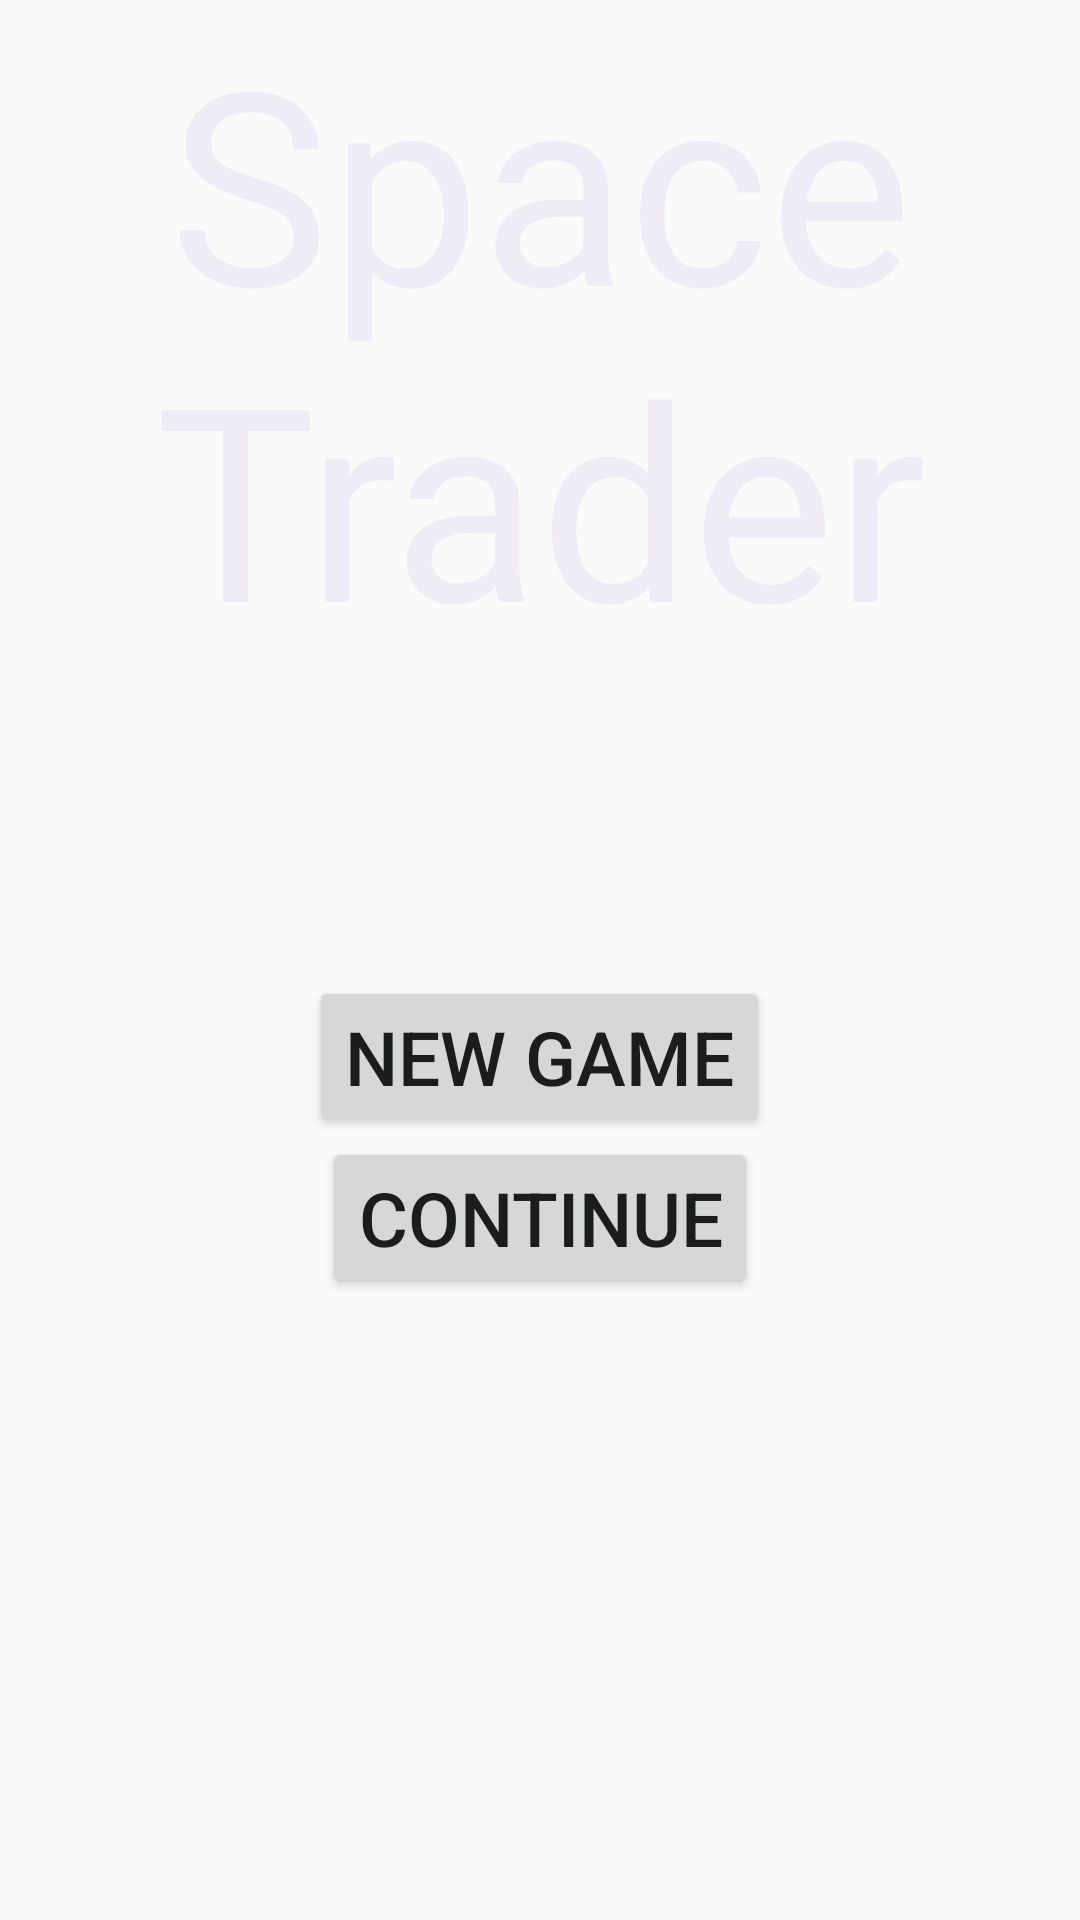

This screen was rendered from an Android layout file. Write that file and the resources it references.
<!-- AndroidManifest.xml: application theme AppTheme -->
<!-- res/layout/activity_title.xml -->
<?xml version="1.0" encoding="utf-8"?>
<android.support.constraint.ConstraintLayout xmlns:android="http://schemas.android.com/apk/res/android"
    xmlns:app="http://schemas.android.com/apk/res-auto"
    xmlns:tools="http://schemas.android.com/tools"
    android:layout_width="match_parent"
    android:layout_height="match_parent">

    <ImageView
        android:id="@+id/imageView"
        android:layout_width="611dp"
        android:layout_height="731dp"
        app:layout_constraintEnd_toEndOf="parent"
        app:layout_constraintStart_toStartOf="parent"
        app:layout_constraintTop_toTopOf="parent"
        app:srcCompat="@drawable/background" />

    <LinearLayout
        android:layout_width="match_parent"
        android:layout_height="match_parent"
        android:orientation="vertical">

        <TextView
            android:id="@+id/title_SpaceTrader"
            android:layout_width="match_parent"
            android:layout_height="wrap_content"
            android:gravity="center_horizontal"
            android:text="Space Trader"
            android:textColor="#F0ECF7"
            android:textSize="90dp"
            app:fontFamily="@font/neuropolitical" />

        <Button
            android:id="@+id/button_newGame"
            android:layout_width="wrap_content"
            android:layout_height="wrap_content"
            android:layout_gravity="center_horizontal"
            android:layout_marginTop="100dp"
            android:text="NEW GAME"
            android:textSize="25dp" />

        <Button
            android:id="@+id/button_continueGame"
            android:layout_width="wrap_content"
            android:layout_height="wrap_content"
            android:layout_gravity="center_horizontal"
            android:text="CONTINUE"
            android:textSize="25dp" />

    </LinearLayout>
</android.support.constraint.ConstraintLayout>
<!-- resources referenced by this layout -->
<resources>
  <!-- drawable background: png bitmap (drawable, 867546 bytes) -->
  <style name="AppTheme" parent="Theme.AppCompat.Light.NoActionBar">
          
          <item name="colorPrimary">@color/colorPrimary</item>
          <item name="colorPrimaryDark">@color/colorPrimaryDark</item>
          <item name="colorAccent">@color/colorAccent</item>
      </style>
  <!-- not gathered from this repository: default colours our renderer supplied (Android Studio template values) -->
  <color name="colorPrimary">#FF6200EE</color>
  <color name="colorPrimaryDark">#FF3700B3</color>
  <color name="colorAccent">#FF03DAC5</color>
</resources>
